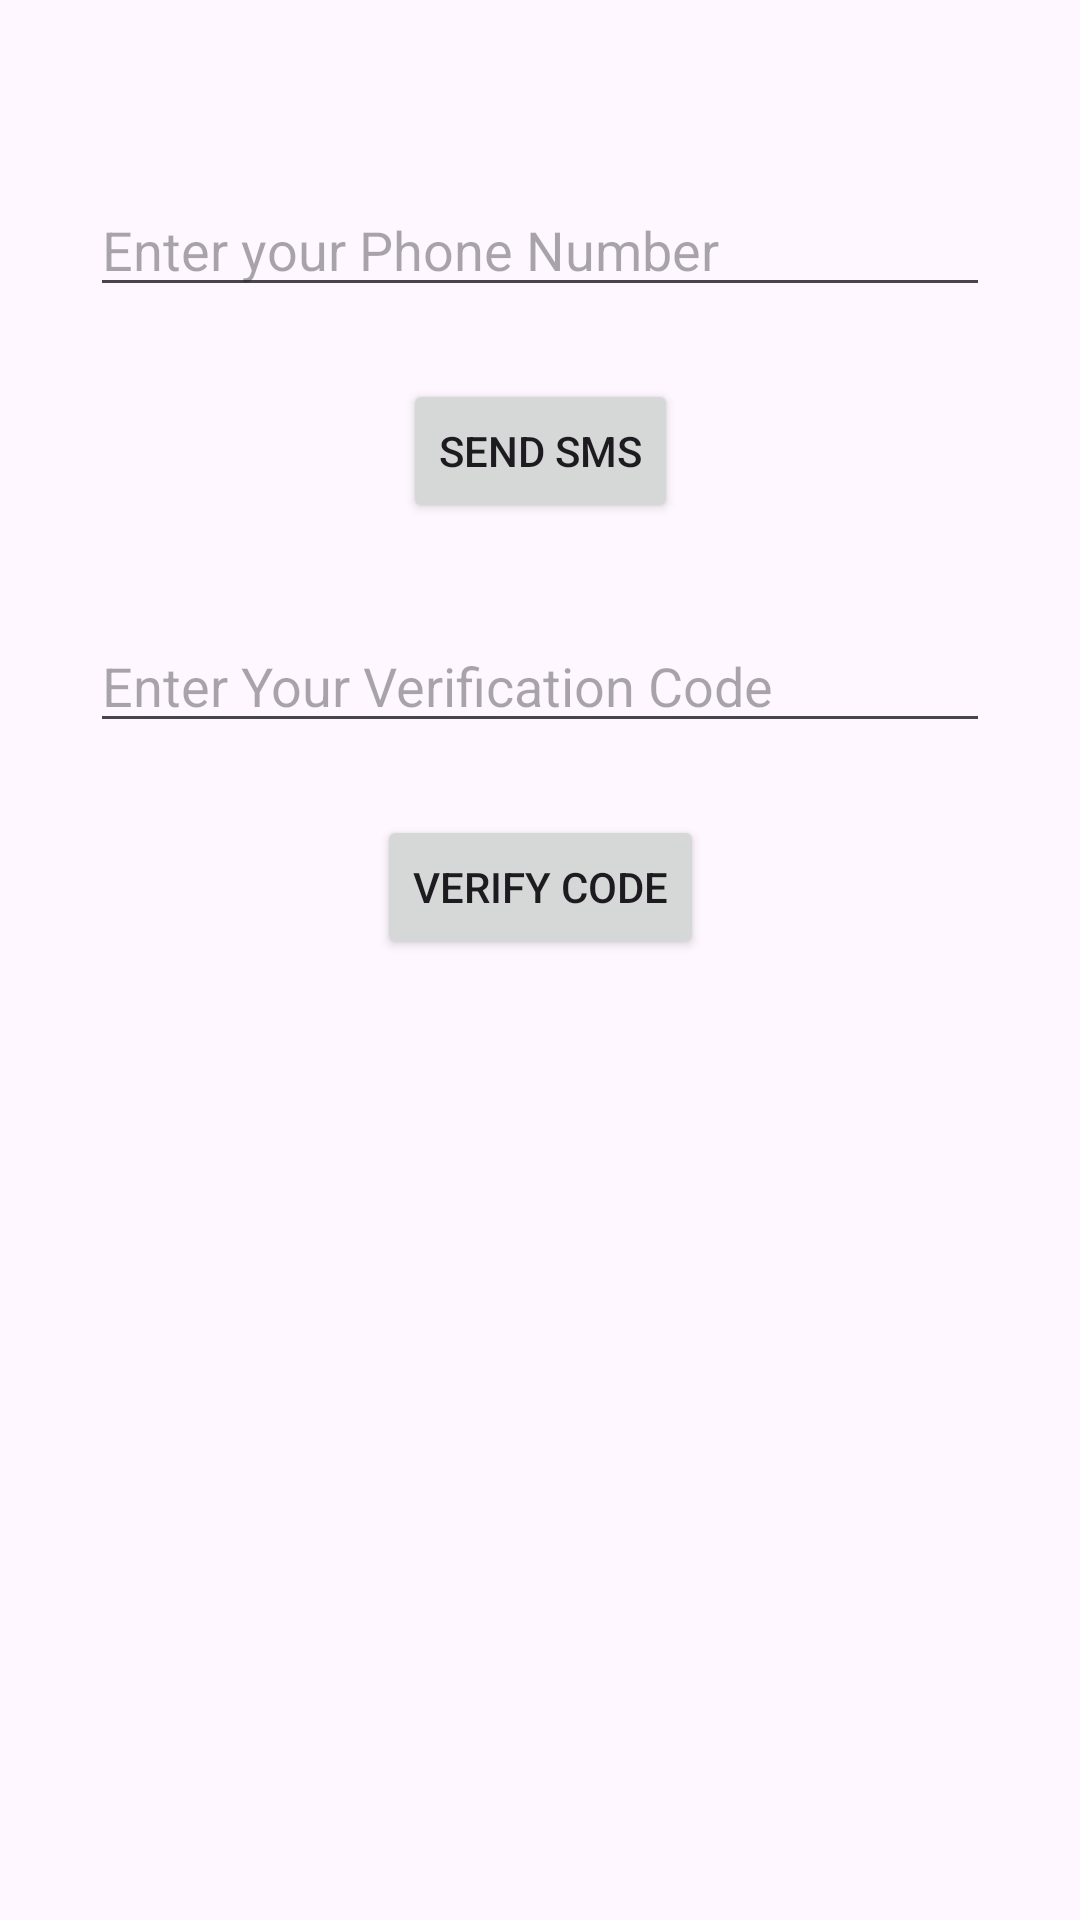

Layout XML and referenced resources for this Android screen:
<!-- AndroidManifest.xml: application theme Theme.RegisterUserApplication -->
<!-- res/layout/activity_sign_in_phone.xml -->
<?xml version="1.0" encoding="utf-8"?>
<androidx.constraintlayout.widget.ConstraintLayout xmlns:android="http://schemas.android.com/apk/res/android"
    xmlns:app="http://schemas.android.com/apk/res-auto"
    xmlns:tools="http://schemas.android.com/tools"
    android:layout_width="match_parent"
    android:layout_height="match_parent"
    tools:context=".SignInPhoneActivity">

    <EditText
        android:id="@+id/editTextSignInPhoneNumber"
        android:layout_width="300dp"
        android:layout_height="wrap_content"
        android:layout_marginTop="61dp"
        android:ems="10"
        android:hint="Enter your Phone Number"
        android:inputType="phone"
        app:layout_constraintEnd_toEndOf="parent"
        app:layout_constraintHorizontal_bias="0.5"
        app:layout_constraintStart_toStartOf="parent"
        app:layout_constraintTop_toTopOf="parent" />

    <Button
        android:id="@+id/buttonSignInPhoneSmsSend"
        android:layout_width="wrap_content"
        android:layout_height="wrap_content"
        android:layout_marginTop="24dp"
        android:text="SEND SMS"
        app:layout_constraintEnd_toEndOf="parent"
        app:layout_constraintHorizontal_bias="0.5"
        app:layout_constraintStart_toStartOf="parent"
        app:layout_constraintTop_toBottomOf="@+id/editTextSignInPhoneNumber" />

    <EditText
        android:id="@+id/editTextSmsCodeSignInPhoneCode"
        android:layout_width="300dp"
        android:layout_height="wrap_content"
        android:layout_marginTop="32dp"
        android:ems="10"
        android:hint="Enter Your Verification Code"
        android:inputType="number"
        app:layout_constraintEnd_toEndOf="parent"
        app:layout_constraintHorizontal_bias="0.5"
        app:layout_constraintStart_toStartOf="parent"
        app:layout_constraintTop_toBottomOf="@+id/buttonSignInPhoneSmsSend" />

    <Button
        android:id="@+id/buttonSignInPhoneVerify"
        android:layout_width="wrap_content"
        android:layout_height="wrap_content"
        android:layout_marginTop="24dp"
        android:text="VERIFY CODE"
        app:layout_constraintEnd_toEndOf="parent"
        app:layout_constraintHorizontal_bias="0.5"
        app:layout_constraintStart_toStartOf="parent"
        app:layout_constraintTop_toBottomOf="@+id/editTextSmsCodeSignInPhoneCode" />
</androidx.constraintlayout.widget.ConstraintLayout>
<!-- resources referenced by this layout -->
<resources>
  <style name="Theme.RegisterUserApplication" parent="Base.Theme.RegisterUserApplication" />
  <style name="Base.Theme.RegisterUserApplication" parent="Theme.Material3.DayNight.NoActionBar">
          
          
      </style>
</resources>
